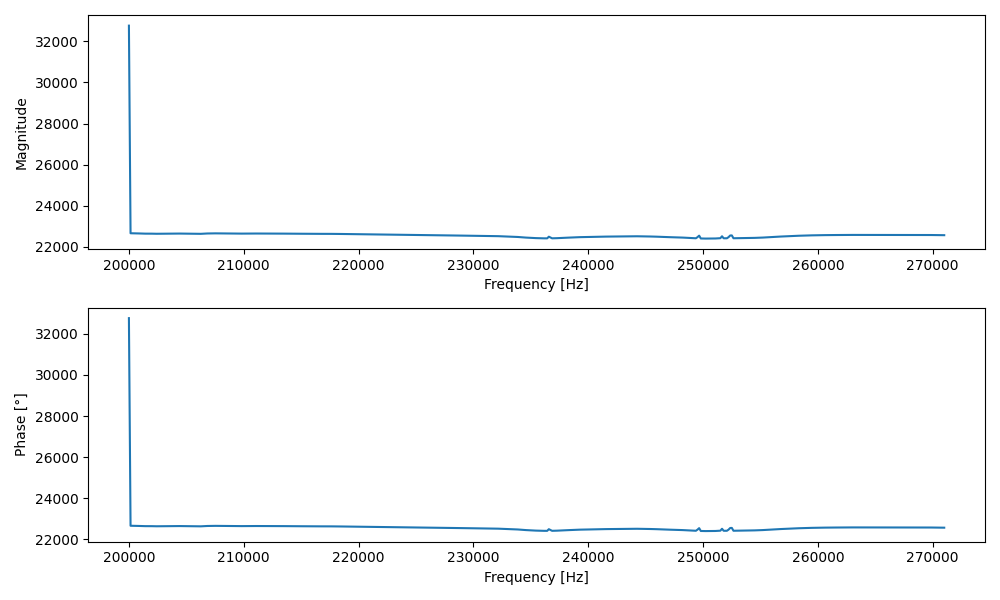

Source data for this figure (header and first rows):
Frequency [Hz], Magnitude, Phase [°]
200000, 32767, 32767
200142, 22656, 22656
200284, 22655, 22655
200426, 22653, 22653
200569, 22651, 22651
200711, 22649, 22649
200853, 22647, 22647
200996, 22644, 22644
201138, 22642, 22642
201280, 22638, 22638
201423, 22637, 22637
201565, 22638, 22638
201707, 22643, 22643
201849, 22643, 22643
201992, 22636, 22636
202134, 22633, 22633
202276, 22631, 22631
202419, 22631, 22631
202561, 22632, 22632
202703, 22632, 22632
202846, 22633, 22633
202988, 22633, 22633
203130, 22633, 22633
203272, 22635, 22635
203415, 22636, 22636
203557, 22637, 22637
203699, 22638, 22638
203842, 22640, 22640
203984, 22641, 22641
204126, 22641, 22641
204269, 22641, 22641
204411, 22641, 22641
204553, 22640, 22640
204695, 22640, 22640
204838, 22640, 22640
204980, 22639, 22639
205122, 22638, 22638
205265, 22635, 22635
205407, 22633, 22633
205549, 22630, 22630
205692, 22628, 22628
205834, 22626, 22626
205976, 22625, 22625
206118, 22626, 22626
206261, 22628, 22628
206403, 22633, 22633
206545, 22637, 22637
206688, 22641, 22641
206830, 22645, 22645
206972, 22647, 22647
207115, 22650, 22650
207257, 22650, 22650
207399, 22651, 22651
207541, 22651, 22651
207684, 22650, 22650
207826, 22649, 22649
207968, 22649, 22649
208111, 22647, 22647
208253, 22646, 22646
208395, 22645, 22645
... 440 more rows
